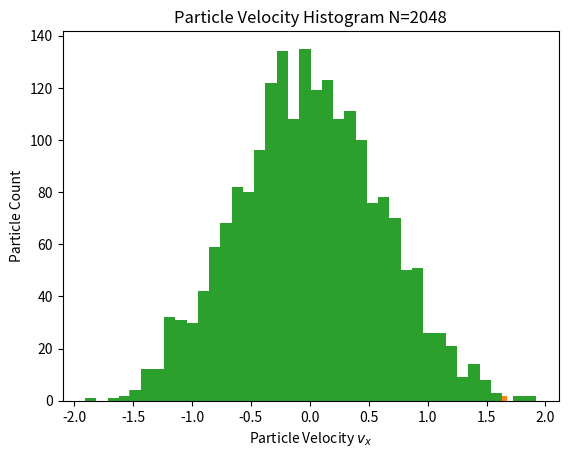
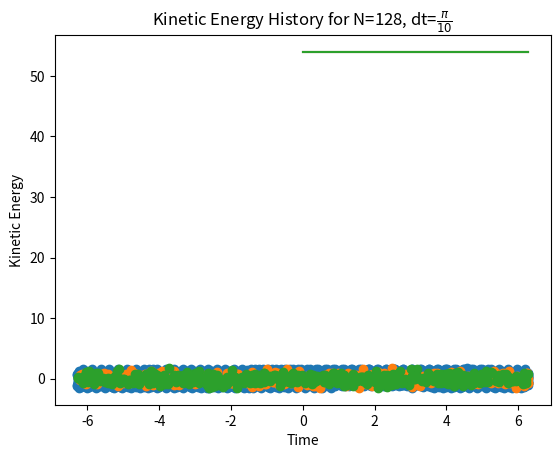

Here is the Python script that generated these plots, in order:
from numpy import any, arange, exp, log, logical_or, pi, sqrt, nonzero, zeros
from numpy.random import uniform
import matplotlib.pyplot as plt

# Boolean values to control plotting

show_kinetic_energy_histories = True
show_phase_space_plots = True
show_velocity_histograms = True

# Declaring constants

dt = pi/20 # Time step
dts = [pi/30, pi/20, pi/10] # Different time steps
histogram_bin_width = 0.25
Ns = [128, 512, 2048] # Number of particles
particle_mass = 1 # For simplicity
vx_FWHM = 2 # Full width at half maximum of our Maxwellian distribution
x_domain_endpoints = [-2*pi, 2*pi] # Expected form: [low_endpoint, high_endpoint]
vx_domain_endpoints = [-5, 5] # Expected form: [low_endpoint, high_endpoint]

u = 0 # This is an assumption

x_domain_length = x_domain_endpoints[1] - x_domain_endpoints[0]
vx_domain_length = vx_domain_endpoints[1] - vx_domain_endpoints[0]

# Declaring functions

def maxwellian(kT_over_m, vx, u):
    """
    kT_over_m is expected to be a float representing Boltzmann's constant times the temperature of the particles in the Maxwellian velocity
    distribution over the mass of the particles in the Maxwellian velocity distribution
    vx is expected to be a float or vector of floats representing the velocity

    We use n=1 since the integral of the probability density over all space should be 1
    """
    return (1/(2*pi*kT_over_m))**(3/2)*exp(-(1/(2*kT_over_m))*(vx-u)**2)

def inverse_maxwellian(kT_over_m, f, u):
    """
    kT_over_m is expected to be a float representing Boltzmann's constant times the temperature of the particles in the Maxwellian velocity
    distribution over the mass of the particles in the Maxwellian velocity distribution
    f is expected to be a float or vector of floats representing the output of a Maxwellian velocity distribution

    We ignore the negative square root for our purposes (the slice sampling below)
    """
    return u+sqrt(-2*kT_over_m*log(f*(1/(2*pi*kT_over_m))**(-3/2)))

def maxwellian_slice_sample(kT_over_m, num_samples):
    vx = 0
    samples = zeros((num_samples, 1))
    for i in range(num_samples):
        f = uniform(low=0, high=maxwellian(kT_over_m, vx, u))
        vx = uniform(low=-inverse_maxwellian(kT_over_m, f, u), high=inverse_maxwellian(kT_over_m, f, u), size=1) 
        # This uses that the Maxwellian distribution function is even and monotonically decreases going away from vx=0
        samples[i] = vx
    return samples

# Finding the Maxwellian velocity distribution with the desired FWHM
kT_over_m = -vx_FWHM/(8*log(1/2)) # See report for derivation

# Generating initial conditions

particle_xs = [uniform(low=x_domain_endpoints[0], high=x_domain_endpoints[1], size=(N, 1)) for N in Ns]
particle_vxs = [maxwellian_slice_sample(kT_over_m, N) for N in Ns] 

# We now correct any points in particle_vxs that aren't in our domain
fmax = maxwellian(kT_over_m, u, u)
for particle_vx in particle_vxs:
    while True: # Loop to make sure resampled values aren't out of our domain themselves
        if any(logical_or(particle_vx<vx_domain_endpoints[0], particle_vx>vx_domain_endpoints[1])):
            bad_value_indices = nonzero(logical_or(particle_vx<vx_domain_endpoints[0], particle_vx>vx_domain_endpoints[1]))
            for index in bad_value_indices:
                particle_vx[index] = maxwellian_slice_sample(kT_over_m, 1) # Resample bad indices
        else:
            break

# Task 1: Generating histograms

if show_velocity_histograms:
    num_bins = int(vx_domain_length/histogram_bin_width)
    for i, N in enumerate(Ns):
        particle_vx = particle_vxs[i]
        plt.hist(particle_vx, bins=num_bins)
        plt.title(f'Particle Velocity Histogram N={N}')
        plt.xlabel('Particle Velocity $v_x$')
        plt.ylabel('Particle Count')
        plt.show()

# Task 2: Evolving the particles in time Until t=8*pi and Task 3: Plotting particle positions

def time_step(particle_state, dt):
    '''
    Takes a particle state as input and returns the particle state advanced in time by dt
    '''
    new_positions = particle_state[0] + dt*particle_state[1]
    # The below results from our periodic boundary conditions
    if any(logical_or(new_positions<x_domain_endpoints[0], new_positions>x_domain_endpoints[1])):
        too_low_indices = nonzero(new_positions<x_domain_endpoints[0])[0]
        too_high_indices = nonzero(new_positions>x_domain_endpoints[1])[0]
        for i in range(len(too_low_indices)):
            new_positions[too_low_indices[i]] += x_domain_length
        for i in range(len(too_high_indices)):
            new_positions[too_high_indices[i]] -= x_domain_length
    new_particle_state = [new_positions, particle_state[1]]
    return new_particle_state

t_vec = arange(0, 8*pi+dt, dt) # The extra dt accounts for arange not including the stop value
for i, N in enumerate(Ns):
    particle_state = [particle_xs[i], particle_vxs[i]]
    for t in t_vec:
        if t == 0:
            pass
        else:
            particle_state = time_step(particle_state, dt)
        if show_phase_space_plots:
            if N == 512 and (t==0 or t==2*pi or t==8*pi):
                plt.scatter(particle_state[0], particle_state[1])
                if t==0:
                    formatted_t_step = 0
                elif t==2*pi:
                    formatted_t_step = '$2\pi$'
                elif t==8*pi:
                    formatted_t_step = '$8\pi$'
                else:
                    formatted_t_step = dt
                plt.title(f'Particle Positions for N={N}, t={formatted_t_step}')
                plt.xlabel('Particle Position x')
                plt.ylabel('Particle Velocity $v_x$')
                plt.show()
            if N == 128 and t<=2*pi:
                fig = plt.figure('Trajectories')
                plt.scatter(particle_state[0], particle_state[1], c='#1f77b4', linewidths=1)  # This color is the matplotlib default
                if t==2*pi:
                    plt.title(f'Particle Trajectories for N={N}, t=2$\pi$')
                    plt.xlabel('Particle Position x')
                    plt.ylabel('Particle Velocity $v_x$')
                    plt.show()
            

# Task 4: Generating kinetic energy history plots
# We use N=128 and go from t=0 to t=2*pi for simplicity

if show_kinetic_energy_histories:
    N = 128
    t_vec = arange(0, 2*pi+dt, dt) # The extra dt accounts for arange not including the stop value
    for dt in dts:
        particle_state = [particle_xs[0], particle_vxs[0]]
        kinetic_energy_history = [particle_mass*sum(particle_state[1]**2)]
        for t in t_vec:
            if t == 0:
                continue
            particle_state = time_step(particle_state, dt)
            kinetic_energy_history.append(particle_mass*sum(particle_state[1]**2))
        if dt == pi/30:
            formatted_dt = '$\\frac{\pi}{30}$'
        elif dt == pi/20:
            formatted_dt = '$\\frac{\pi}{20}$'
        elif dt == pi/10:
            formatted_dt = '$\\frac{\pi}{10}$'
        else:
            formatted_dt = dt
        plt.title(f'Kinetic Energy History for N={N}, dt={formatted_dt}')
        plt.xlabel('Time')
        plt.ylabel('Kinetic Energy')
        plt.plot(t_vec, kinetic_energy_history)
        plt.show()